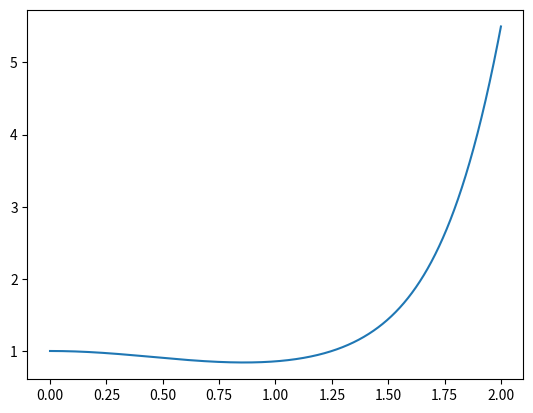

Write Python code to recreate this figure.
import math as m
import matplotlib.pyplot as plt

np = 3200
xmax = 2.0
x = x0 = 0.0
y = y0 = 1.0
h = (xmax - x0) / (np - 1)
xp = [0.0] * np
yp = [0.0] * np
w = 5.0

for i in range(np):
    y1 = y * x ** 3 - y ** 2 * m.sin(x)  # diff. equation
    y = yp[i] = y + h * y1
    xp[i] = x
    x = x + h

plt.plot(xp, yp)
plt.savefig("1st order homogenious.png")
